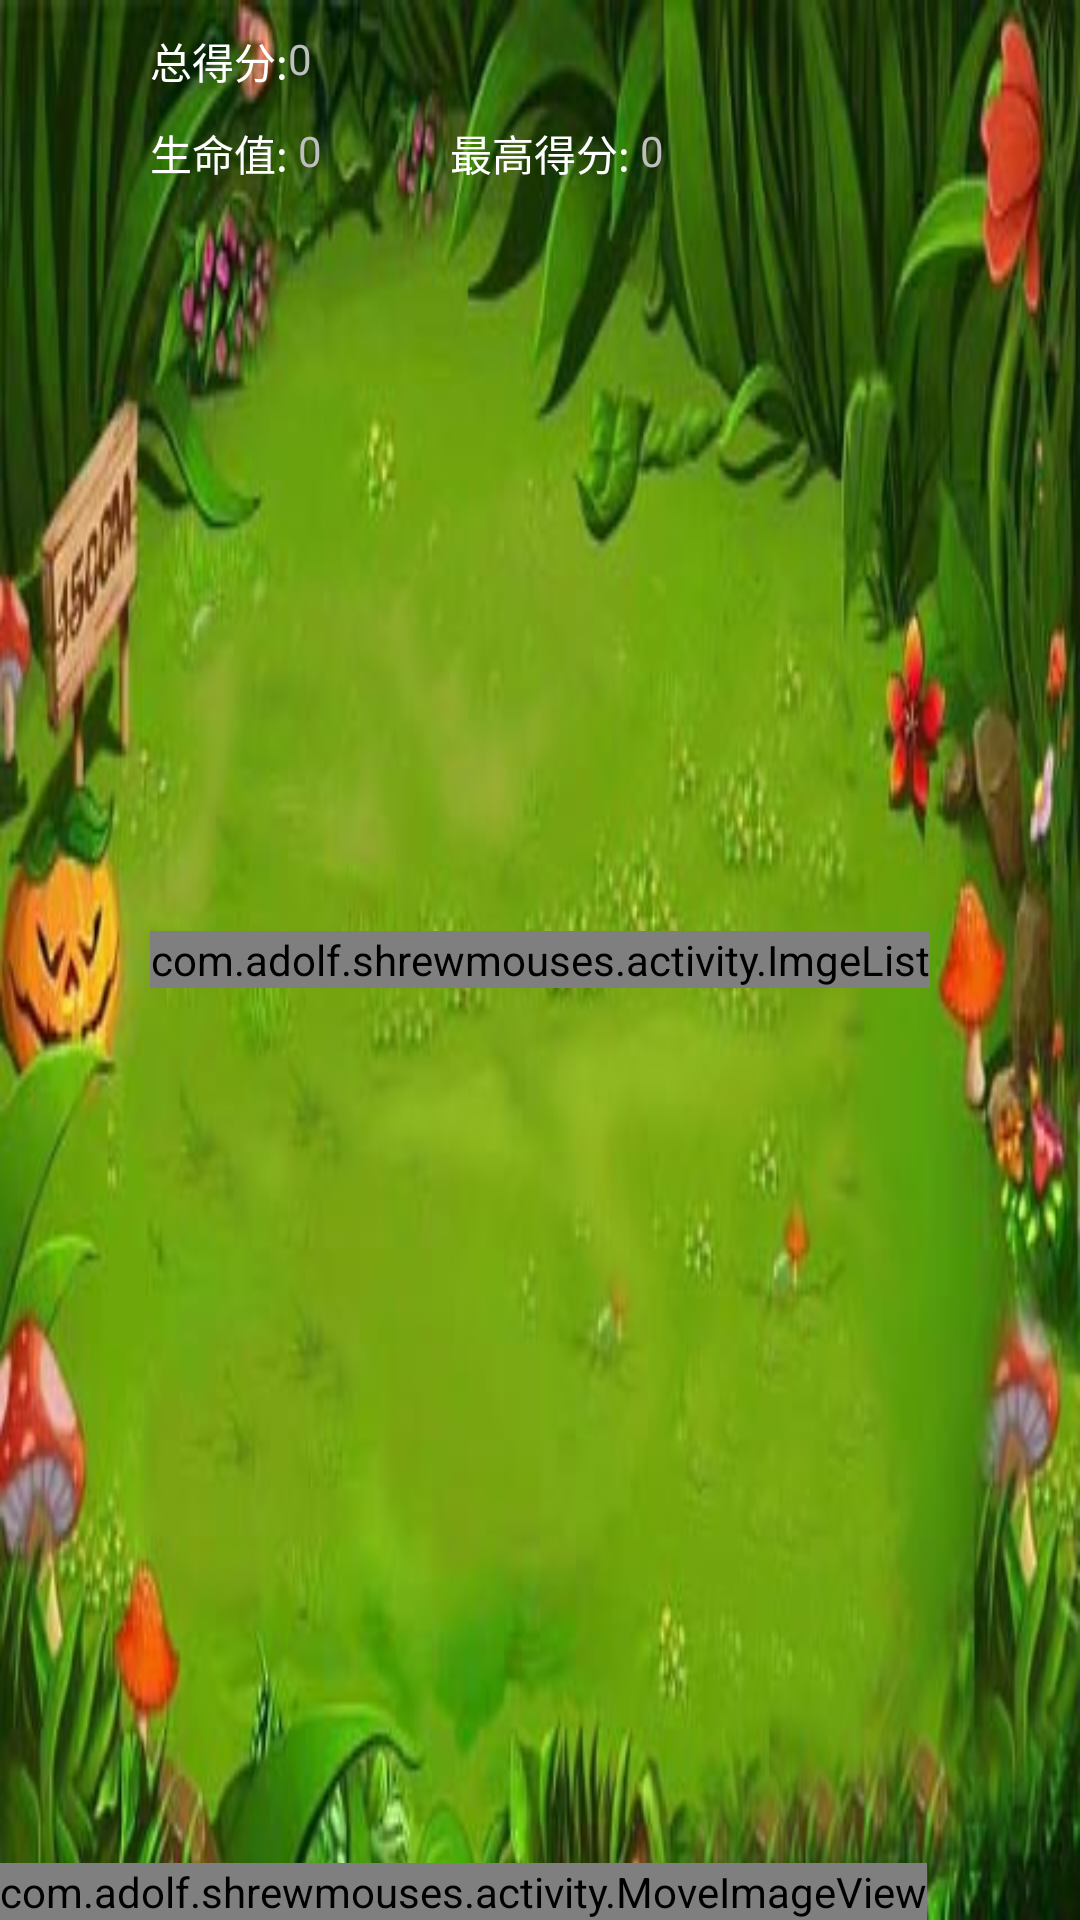

Layout XML and referenced resources for this Android screen:
<!-- AndroidManifest.xml: activity theme Theme -->
<!-- res/layout/activity_main.xml -->
<RelativeLayout xmlns:android="http://schemas.android.com/apk/res/android"
    xmlns:tools="http://schemas.android.com/tools"
    android:id="@+id/mian"
    android:layout_width="match_parent"
    android:layout_height="match_parent"
    android:background="@drawable/bg" >
	<ImageView 
	    android:id="@+id/iv_score"
	    android:layout_width="wrap_content"
	    android:layout_height="wrap_content"
	    android:layout_marginTop="90dp"
	    android:layout_centerHorizontal="true"/>
    <com.adolf.shrewmouses.activity.ImgeList
        android:id="@+id/imgelist"
        android:layout_width="wrap_content"
        android:layout_height="wrap_content"
        android:layout_centerHorizontal="true"
        android:layout_centerVertical="true" />

    <TextView
        android:id="@+id/count"
        android:layout_width="wrap_content"
        android:layout_height="wrap_content"
        android:layout_marginLeft="50dip"
        android:layout_marginTop="10dip"
        android:text="总得分:"
        android:textColor="@android:color/white" />

    <TextView
        android:id="@+id/count2"
        android:layout_width="wrap_content"
        android:layout_height="wrap_content"
        android:layout_marginTop="10dip"
        android:layout_toRightOf="@id/count"
        android:text="0"
        android:textColor="@color/red" />

    <TextView
        android:id="@+id/remain"
        android:layout_width="wrap_content"
        android:layout_height="wrap_content"
        android:layout_below="@id/count"
        android:layout_marginLeft="50dip"
        android:layout_marginTop="10dip"
        android:text="生命值: "
        android:textColor="@android:color/white" />

    <TextView
        android:id="@+id/remain2"
        android:layout_width="wrap_content"
        android:layout_height="wrap_content"
        android:layout_below="@id/count"
        android:layout_marginTop="10dip"
        android:layout_toRightOf="@id/remain"
        android:text="0"
        android:textColor="@color/red" />
	<TextView
        android:id="@+id/record"
        android:layout_width="wrap_content"
        android:layout_height="wrap_content"
        android:layout_below="@id/count"
        android:layout_marginLeft="150dip"
        android:layout_marginTop="10dip"
        android:text="最高得分: "
        android:textColor="@android:color/white" />

    <TextView
        android:id="@+id/record2"
        android:layout_width="wrap_content"
        android:layout_height="wrap_content"
        android:layout_below="@id/count"
        android:layout_marginTop="10dip"
        android:layout_toRightOf="@id/record"
        android:text="0"
        android:textColor="@color/red" />
    <com.adolf.shrewmouses.activity.MoveImageView
        android:id="@+id/hammer"
        android:layout_width="wrap_content"
        android:layout_height="wrap_content"
        android:layout_alignParentBottom="true"
        android:src="@drawable/hammer1" />

</RelativeLayout>
<!-- resources referenced by this layout -->
<resources>
  <!-- drawable bg: jpg bitmap (drawable-hdpi, 58250 bytes) -->
  <!-- drawable hammer1: png bitmap (drawable-hdpi, 13263 bytes) -->
  <style name="Theme" parent="android:Theme">
          <item name="android:windowBackground">@null</item>
          <item name="android:windowNoTitle">true</item>
      </style>
</resources>
